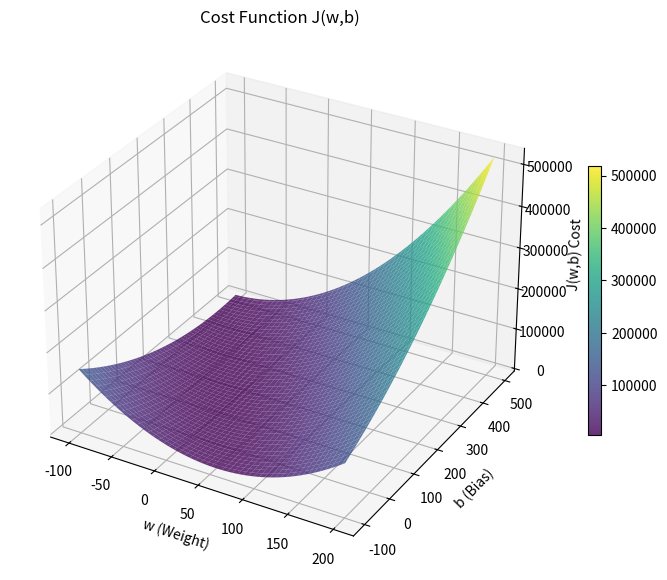

Here is the Python script that generated this plot:
import numpy as np 
import matplotlib.pyplot as plt

x_train = np.array([1.0, 2.0, 3.0, 4.0, 5.0])
y_train = np.array([100.0, 200.0, 300.0, 11.0, 45.0])


def compute_cost(x, y, w, b):
    """
    Computes the cost function for linear regression.
    
    Args:
      x (ndarray (m,)): Data, m examples 
      y (ndarray (m,)): target values
      w,b (scalar)    : model parameters  
    
    Returns
        total_cost (float): The cost of using w,b as the parameters for linear regression
               to fit the data points in x and y
    """
    m = x.shape[0]

    cost_sum =0

    for i in range(m):
        f_wb = w* x[i] + b
        cost = (f_wb - y[i]) ** 2
        cost_sum = cost_sum + cost
        total_cost = (1/(2*m)) * cost_sum
    return total_cost
    

# w = float(input(print("enter the valur for w : ")))
# b = float(input(print("enter the valur for b : ")))

# y_pred = w*x_train + b


# cost = compute_cost(x_train, y_train, w, b)
# print("w =", w)
# print("b =", b)
# print("Cost =", cost)

# # Plot actual data
# plt.scatter(x_train, y_train, marker='x', color='red', label='Training Data')

# # Plot prediction line
# plt.plot(x_train, y_pred, label='Prediction Line')

# # Labels
# plt.xlabel("x (Input)")
# plt.ylabel("y (Output)")
# plt.title("Linear Regression")

# plt.legend()

# # Show graph
# plt.show()

# print("cost : ",cost)



# Create values for w and b
w_values = np.linspace(-100, 200, 100)
b_values = np.linspace(-100, 500, 100)

# Create a grid of w and b values
W, B = np.meshgrid(w_values, b_values)

# Create an empty matrix for cost
J = np.zeros(W.shape)

# Calculate cost for every combination of w and b
for i in range(W.shape[0]):
    for j in range(W.shape[1]):
        J[i, j] = compute_cost(
            x_train,
            y_train,
            W[i, j],
            B[i, j]
        )

# Create 3D figure
fig = plt.figure(figsize=(10, 7))

ax = fig.add_subplot(111, projection='3d')

# Plot the cost surface
surface = ax.plot_surface(
    W,
    B,
    J,
    cmap='viridis',
    alpha=0.8
)

# Labels
ax.set_xlabel('w (Weight)')
ax.set_ylabel('b (Bias)')
ax.set_zlabel('J(w,b) Cost')

ax.set_title('Cost Function J(w,b)')

# Add color bar
fig.colorbar(surface, ax=ax, shrink=0.5)

# Show graph
plt.show()
